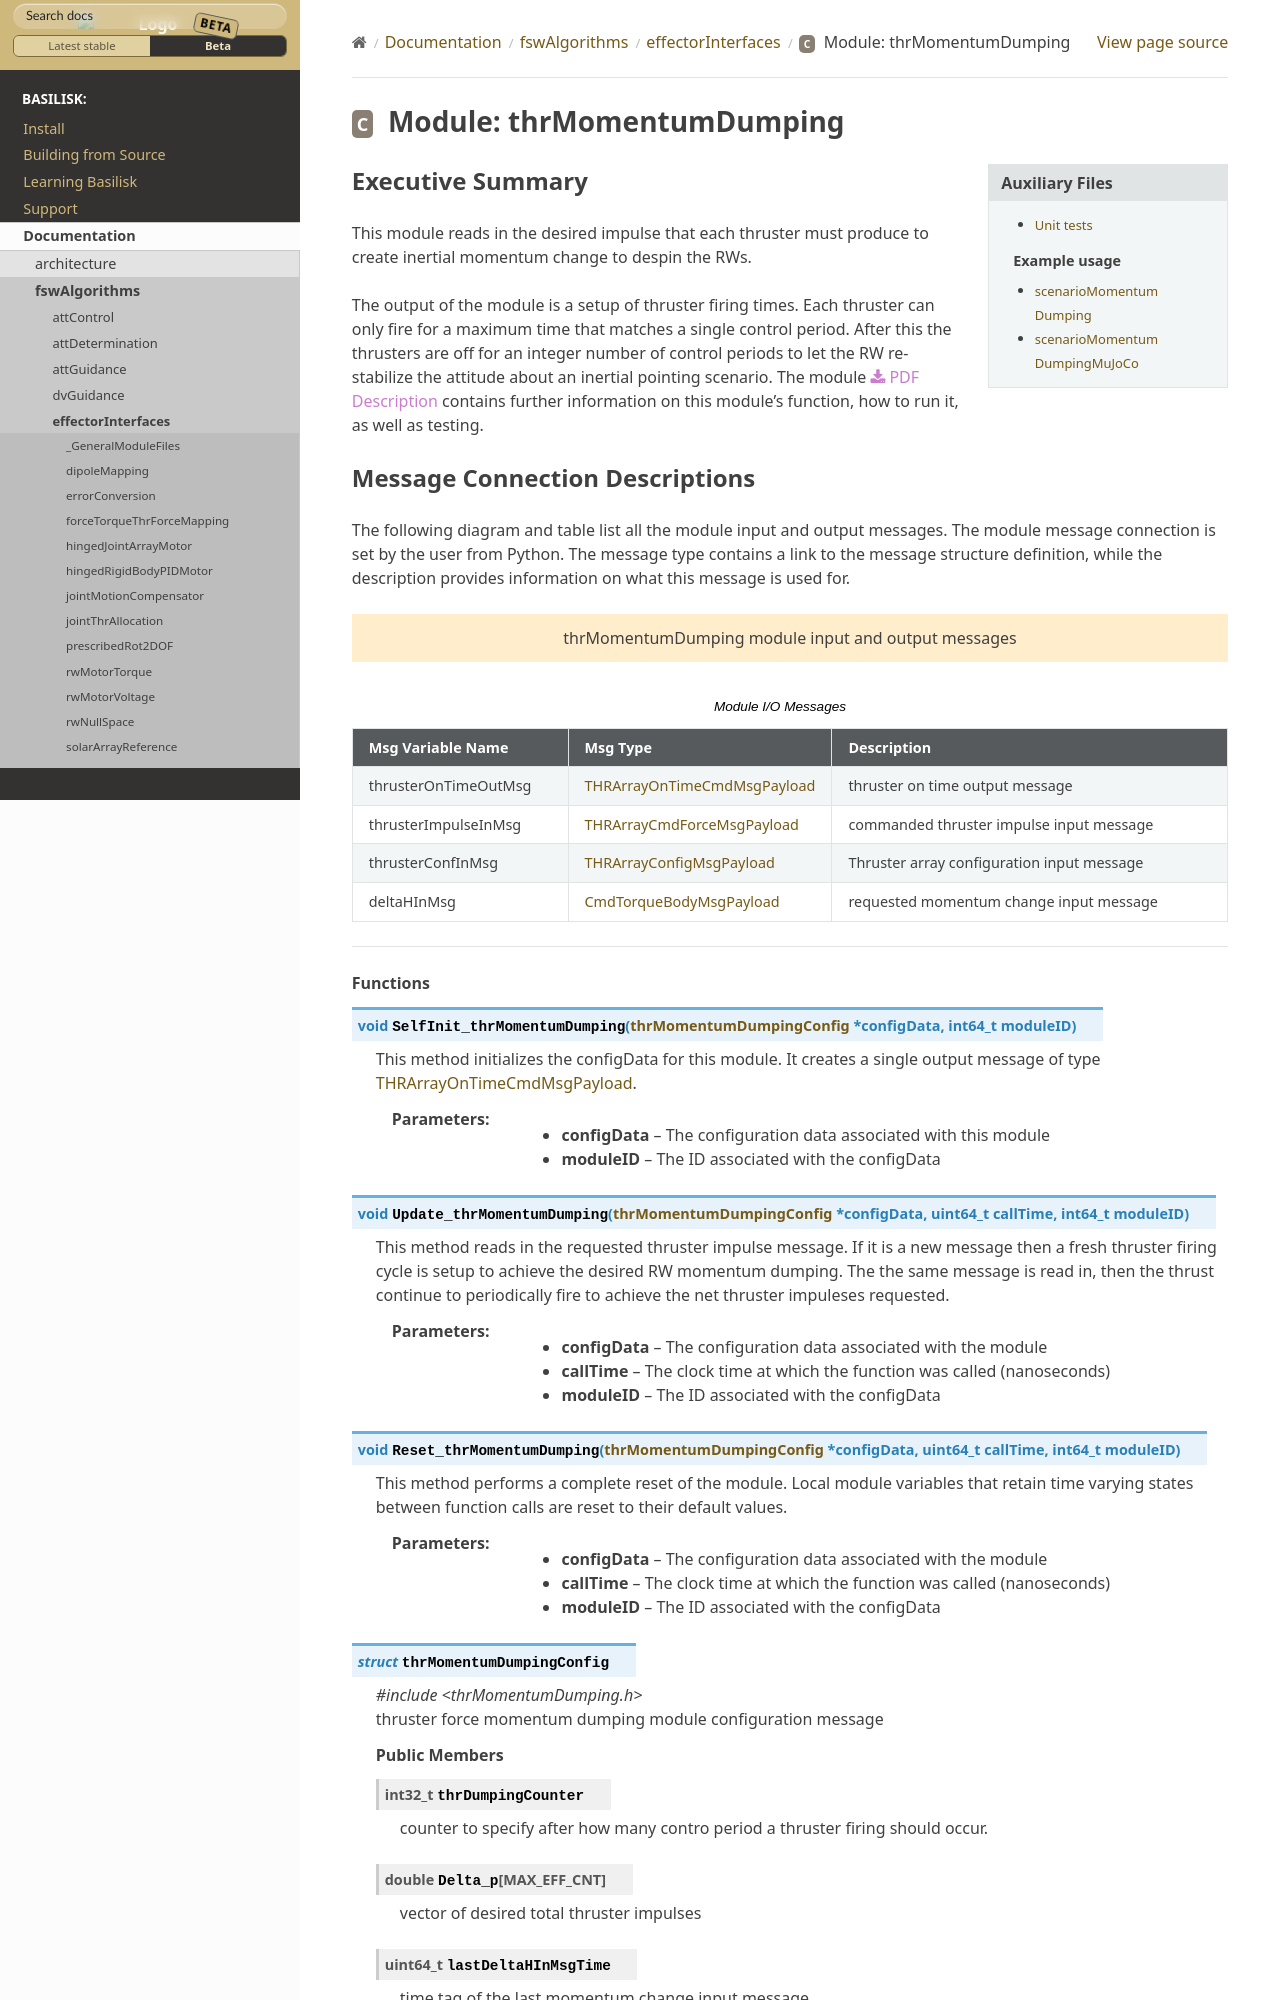

repository: AVSLab/basilisk · page: develop/Documentation/fswAlgorithms/effectorInterfaces/thrMomentumDumping/thrMomentumDumping.html · generator: sphinx

Executive Summary
-----------------

This module reads in the desired impulse that each thruster must produce to create inertial momentum change to despin the RWs.

The output of the module is a setup of thruster firing times.  Each thruster can only fire for a maximum time that matches a single control period.  After this the thrusters are off for an integer number of control periods to let the RW re-stabilize the attitude about an inertial pointing scenario. The module
:download:`PDF Description </../../src/fswAlgorithms/effectorInterfaces/thrMomentumDumping/_Documentation/Basilisk-thrMomentumDumping-20160820.pdf>` contains further information on this module's function, how to run it, as well as testing.
